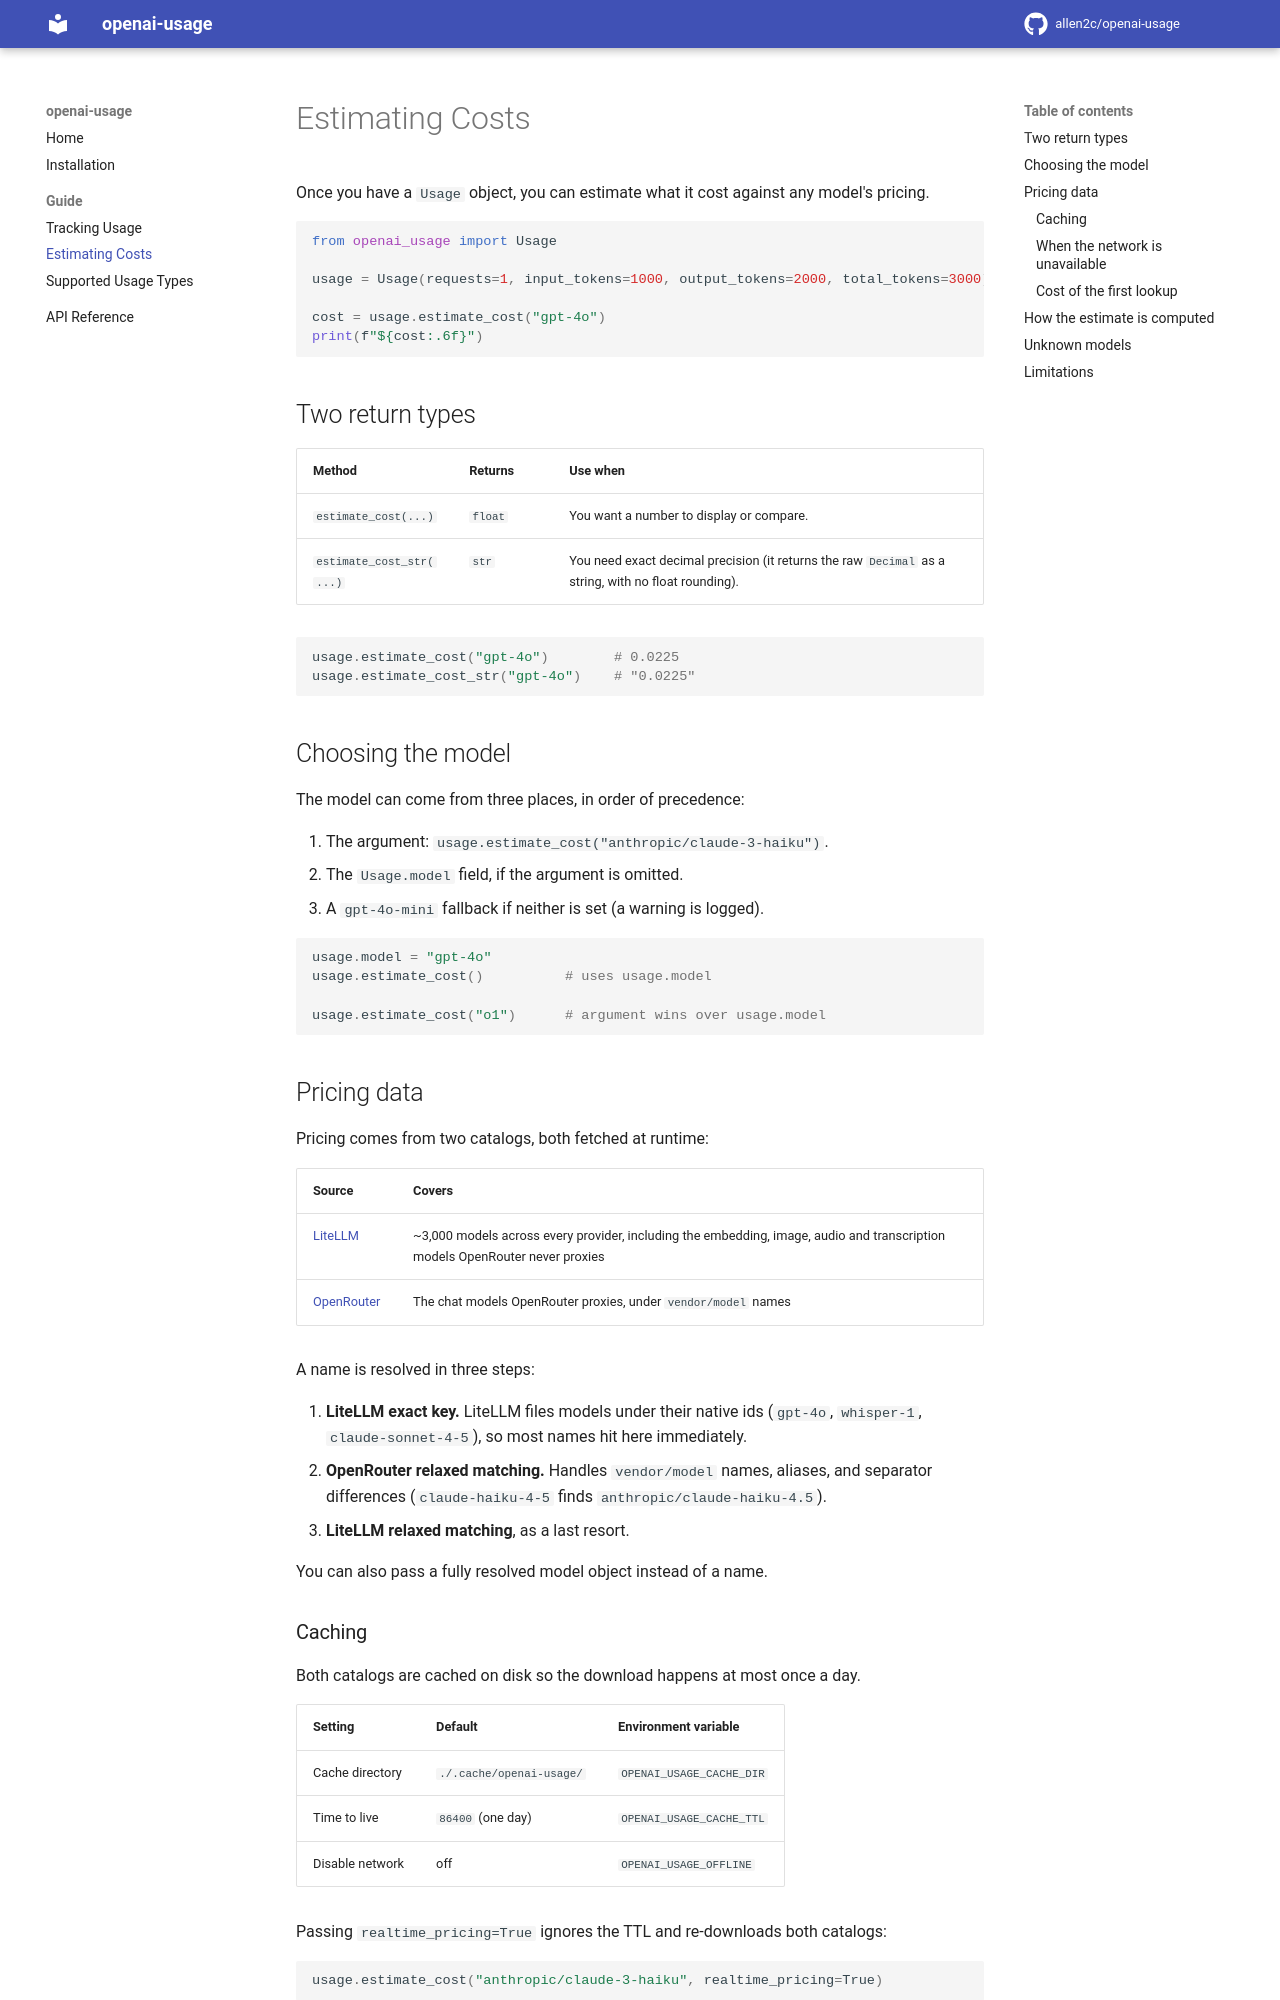

repository: allen2c/openai-usage · page: estimating-costs/index.html · generator: mkdocs

# Estimating Costs

Once you have a `Usage` object, you can estimate what it cost against any model's
pricing.

```python
from openai_usage import Usage

usage = Usage(requests=1, input_tokens=1000, output_tokens=2000, total_tokens=3000)

cost = usage.estimate_cost("gpt-4o")
print(f"${cost:.6f}")
```

## Two return types

| Method | Returns | Use when |
| --- | --- | --- |
| `estimate_cost(...)` | `float` | You want a number to display or compare. |
| `estimate_cost_str(...)` | `str` | You need exact decimal precision (it returns the raw `Decimal` as a string, with no float rounding). |

```python
usage.estimate_cost("gpt-4o")        # 0.0225
usage.estimate_cost_str("gpt-4o")    # "0.0225"
```

## Choosing the model

The model can come from three places, in order of precedence:

1. The argument: `usage.estimate_cost("anthropic/claude-3-haiku")`.
2. The `Usage.model` field, if the argument is omitted.
3. A `gpt-4o-mini` fallback if neither is set (a warning is logged).

```python
usage.model = "gpt-4o"
usage.estimate_cost()          # uses usage.model

usage.estimate_cost("o1")      # argument wins over usage.model
```

## Pricing data

Pricing comes from two catalogs, both fetched at runtime:

| Source | Covers |
| --- | --- |
| [LiteLLM](https://github.com/BerriAI/litellm) | ~3,000 models across every provider, including the embedding, image, audio and transcription models OpenRouter never proxies |
| [OpenRouter](https://openrouter.ai/) | The chat models OpenRouter proxies, under `vendor/model` names |

A name is resolved in three steps:

1. **LiteLLM exact key.** LiteLLM files models under their native ids
   (`gpt-4o`, `whisper-1`, `claude-sonnet-4-5`), so most names hit here
   immediately.
2. **OpenRouter relaxed matching.** Handles `vendor/model` names, aliases, and
   separator differences (`claude-haiku-4-5` finds `anthropic/claude-haiku-4.5`).
3. **LiteLLM relaxed matching**, as a last resort.

You can also pass a fully resolved model object instead of a name.

### Caching

Both catalogs are cached on disk so the download happens at most once a day.

| Setting | Default | Environment variable |
| --- | --- | --- |
| Cache directory | `./.cache/openai-usage/` | `OPENAI_USAGE_CACHE_DIR` |
| Time to live | `86400` (one day) | `OPENAI_USAGE_CACHE_TTL` |
| Disable network | off | `OPENAI_USAGE_OFFLINE` |

Passing `realtime_pricing=True` ignores the TTL and re-downloads both catalogs:

```python
usage.estimate_cost("anthropic/claude-3-haiku", realtime_pricing=True)
```
